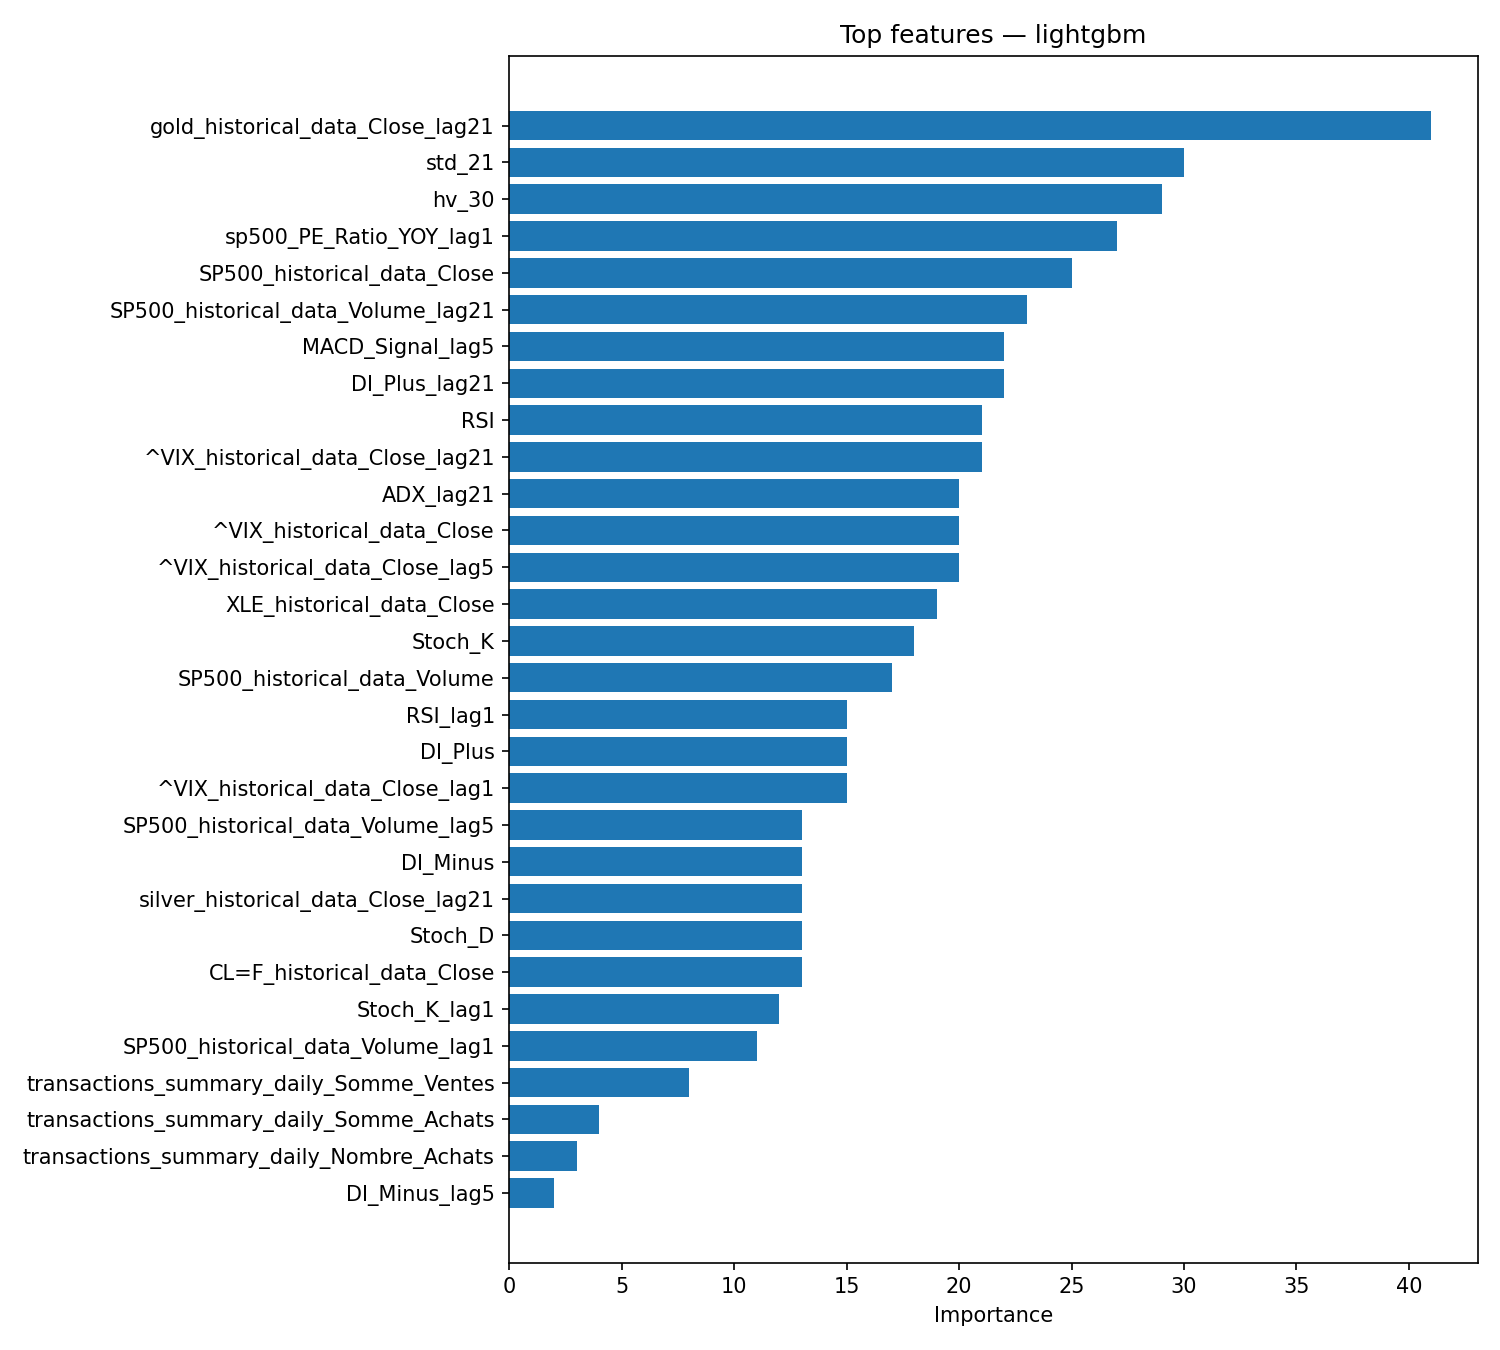

The data file committed next to this chart (first rows):
feature, importance
gold_historical_data_Close_lag21, 41
std_21, 30
hv_30, 29
sp500_PE_Ratio_YOY_lag1, 27
SP500_historical_data_Close, 25
SP500_historical_data_Volume_lag21, 23
MACD_Signal_lag5, 22
DI_Plus_lag21, 22
RSI, 21
^VIX_historical_data_Close_lag21, 21
ADX_lag21, 20
^VIX_historical_data_Close, 20
^VIX_historical_data_Close_lag5, 20
XLE_historical_data_Close, 19
Stoch_K, 18
SP500_historical_data_Volume, 17
RSI_lag1, 15
DI_Plus, 15
^VIX_historical_data_Close_lag1, 15
SP500_historical_data_Volume_lag5, 13
DI_Minus, 13
silver_historical_data_Close_lag21, 13
Stoch_D, 13
CL=F_historical_data_Close, 13
Stoch_K_lag1, 12
SP500_historical_data_Volume_lag1, 11
transactions_summary_daily_Somme_Ventes, 8
transactions_summary_daily_Somme_Achats, 4
transactions_summary_daily_Nombre_Achats, 3
DI_Minus_lag5, 2
